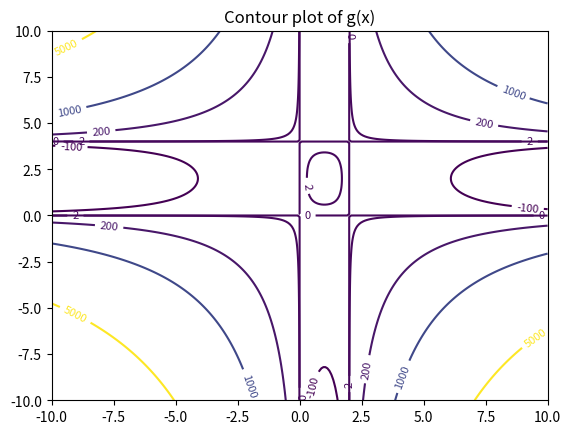
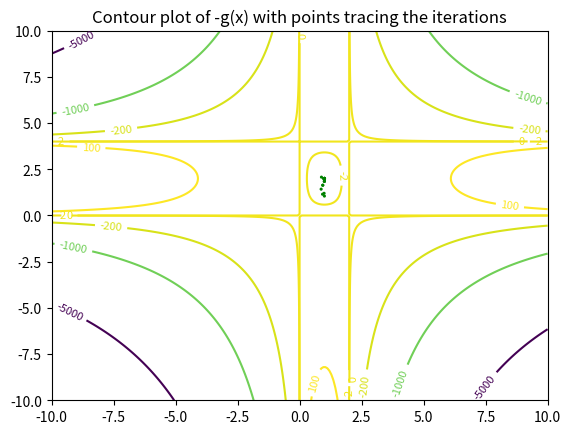
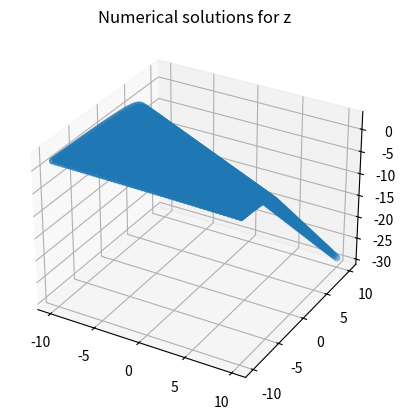
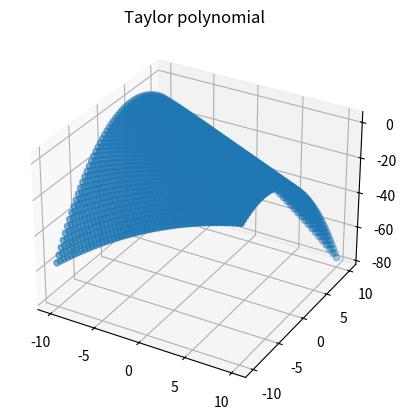
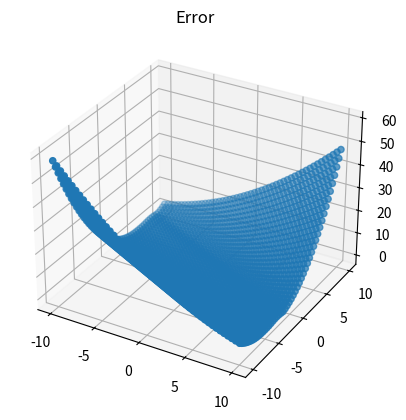

The script that saved these images, in order:
"""
[redacted]

The three tasks are separated into different functions to put them in different scopes and make them run completely separately. All imports are collected at the top of the file and the three functions are called at the bottom.
"""

import numpy as np
import matplotlib.pyplot as plt
import scipy
from scipy import optimize
from scipy.optimize import fsolve
import scipy.integrate



ax = None # Task 2 uses a global ax

def Task1():
    # [redacted]
    """
    Calculating the length of a plane curve using Riemann sums
 
    Def: Let "f(x)" be a bounded function defined on [a,b], then the sum:
    sigma(f(c_k)*delta(x_k)) for k = 1,2,...,n is called a Riemann Sum for f.
    where P(n) is a partition into N pieces on [a,b] 
    consisting of a set of points (x_k).
    c_k belongs to the Interval [x_k-1 , x_k] 
    for all k belonging to {1,2,...,N} 
 
    """
    
    #%%
    def Rie_sum(f,a,b,n):
        
        sigma = 0 
        delta_x = (b-a)/n
        
        for k in range(1,n):
            sigma += f(a+(k*delta_x))
        
        return delta_x * sigma 
        
    #Testing it with g(x) = x^2
    g = lambda x : x**2 
    
    print(f'Our Result = {Rie_sum(g,0,5,1000000)}')
    print(f'Exact Solution = {scipy.integrate.quad(g,0,5)}')
    
    #%%
    #Verifying that the difference tends to zero as n tends to infinity 
    
    infinity = 1000000
    exact_sol = scipy.integrate.quad(g,0,5)
    for n in range(1,10):
        difference = exact_sol[0] - Rie_sum(g,0,5,n)
        print(f'for n = {n}: difference = {difference}')
    
    
    difference = exact_sol[0] - Rie_sum(g,0,5,infinity)
    print(f'for n = {infinity}: difference = {difference}')
    #%%
    
    """
    calculating the length of the curve (x,y) = (t**2,t**3)
    """
    
    #v(t) = sqrt((2*t)**2 + (3*(t**2))**2)
    #simplified:
    v = lambda t: (np.abs(t))*(np.sqrt(4+(9*(t**2))))
    
    length = Rie_sum(v,-2,1,infinity)
    print(f'The length of the curve = {length}')
    #%%
    
    """
    #comparing the above results with scipy.integrate.quad:
    """
    print(f'The length of the curve according to our formula = {abs(length)}')
    exact_val = scipy.integrate.quad(v,-2,1)
    print(f'The length of the curve according to scipy = {exact_val[0]}')
    difference = exact_val[0] - length
    print(f'difference = {difference}')
    





def Task2():
    # [redacted]
    
    global ax
    
    # %%
    def g(x):
        return 8*x[0]*x[1]-4*x[0]**2*x[1]-2*x[0]*x[1]**2+x[0]**2*x[1]**2
    def gm(x):
        return -(8*x[0]*x[1]-4*x[0]**2*x[1]-2*x[0]*x[1]**2+x[0]**2*x[1]**2)
    
    # %%
    pts = 251
    x_ = np.linspace(-10,10,pts)
    X, Y = np.meshgrid(x_, x_)
    Z = 8*X*Y-4*X**2*Y-2*X*Y**2+X**2*Y**2
    Z1 = -(8*X*Y-4*X**2*Y-2*X*Y**2+X**2*Y**2)
    fig, ax = plt.subplots()
    CS = ax.contour(X,Y,Z, levels=[-100, 0, 2, 200, 1000, 5000]) #Creates contour plot of g, levels added for visibility
    ax.clabel(CS, inline=True, fontsize=8) 
    ax.set_title('Contour plot of g(x)')
    #plt.show()
    
    #fig, ax = plt.subplots()
    #CS = ax.contour(X,Y,Z1, levels=[-5000, -1000, -200, -2, 0, 100])
    #ax.clabel(CS, inline=True, fontsize=8)
    #ax.set_title('Contour plot of -g(x)')
    #plt.show()
    
    
    # %% #Here we print the local maxes and mins. According to the contour plot, we expect the only place for local maxes/mins to be around (1,1)
    xmn = optimize.fmin(g,np.array([1,1]), xtol=0.00001, ftol=0.00001,maxiter=250)
    xmx = optimize.fmin(gm,np.array([1,1]), xtol=0.00001, ftol=0.00001,maxiter=250)
    print("Extrema: ",xmn,g(xmn),xmx,gm(xmx))
    
    # %%
    fig, ax = plt.subplots()
    def ret_func(x):
        global ax
        ax.scatter(x[0],x[1],s=5, edgecolors='none', c='green')
    CS = ax.contour(X,Y,Z1, levels=[-5000, -1000, -200, -2, 0, 100])
    ax.clabel(CS, inline=True, fontsize=8)
    ax.set_title('Contour plot of -g(x) with points tracing the iterations')
    xmx = optimize.fmin(gm,np.array([1,1]), xtol=0.00001, ftol=0.00001,maxiter=250,callback=ret_func) #"callback = ret_func" means ret_func is called on every iteration
    plt.show()

    
    """
    # %%
    fig, ax = plt.subplots()
    def ret_func(x):
        global ax
        ax.scatter(x[0],x[1],s=5, edgecolors='none', c='green')
    CS = ax.contour(X,Y,Z)
    ax.clabel(CS, inline=True, fontsize=8)
    ax.set_title('Default result presentation')
    xmx = optimize.fmin(g,np.array([0,0]), xtol=0.00001, ftol=0.00001,maxiter=50,callback=ret_func)
    plt.show()
    """









def Task3():
    # [redacted]
    
    res = 50     # res*res points will be plotted
    area = 10    # x- and y-values from -area to area will be plotted
    
    def numdf(f,a,b,diffs,h = 10**(-6)): #f is function, (a,b) is point and diffs is string (i.e "x", "y" or "xx"), h is stepsize
        if diffs == "x":
            return (1/(2*h)*(f(a+h,b)-f(a-h,b)))
    
        elif diffs == "y":
            return (1/(2*h)*(f(a,b+h)-f(a,b-h)))
        
        elif diffs == "xx":
            return (1/(h**2)*(f(a+h,b)-2*f(a,b)+f(a-h,b)))
    
        elif diffs == "yy":
            return (1/(h**2))*(f(a,b+h)-2*f(a,b)+f(a,b-h))
        
        elif diffs == "xy" or "yx":
            return ((1/(4*h**2)*(f(a+h,b+h)-f(a+h,b-h)-f(a-h,b+h)+f(a-h,b-h))))
    
    def f(x,y,z):
     return x + 2*y + z + np.exp(2*z) - 1
    
    
    
    x = []
    y = []
    
    
    ztrue = []
    
    def solz(x,y): #Numerically solves f(x,y,z) = 0 for given x,y
        def g(a): return f(x,y,a)
        return fsolve(g,5)[0] #5 as initial value works, 0 doesn't.
    
    for x0 in np.linspace(-area, area, res): #Creates ztrue list of numerically calculated z
        for y0 in np.linspace(-area, area, res):
            x.append(x0)
            y.append(y0)
            ztrue.append(solz(x0, y0)) 

    plt.figure()
    ax = plt.axes(projection='3d')
    ax.set_title("Numerical solutions for z")
    ax.scatter3D(x, y, ztrue) #Plot the nuerical solutions for z
    
    
    
    #Determine taylor polynomial
    Dx = numdf(solz,0,0,"x")
    Dy = numdf(solz,0,0,"y")
    Dxx = numdf(solz,0,0,"xx")
    Dyy = numdf(solz,0,0,"yy")
    Dxy = numdf(solz,0,0,"xy")
    
    def P2(x,y): return solz(0,0) + Dx * x + Dy *y + (1/2)*Dxx * x**2 + (1/2)*Dyy*y**2 + Dxy * x*y
    
    ztaylor = [] 
    for x0 in np.linspace(-area,area,res): #Creates ztaylor array of z through the taylor approximation
        for y0 in np.linspace(-area,area,res):
            ztaylor.append(P2(x0,y0))
    
    plt.figure()
    ax2 = plt.axes(projection='3d')
    ax2.set_title("Taylor polynomial")
    ax2.scatter3D(x,y,ztaylor) #Plot the taylor expansion
    
    
    
    #Creates zerror array of the error between the true and taylor z-values
    zerror = [abs(ztaylor[i]-ztrue[i]) for i in range(len(ztrue))]
    
    plt.figure()
    ax3 = plt.axes(projection='3d')
    ax3.set_title("Error")
    ax3.scatter3D(x, y, zerror) #plot the error
    
    plt.show()
    #Make plot of the taylor polynomial





# Call functions for each task
print("######## Task 1 ########")
Task1()
print("######## Task 2 ########")
Task2()
print("######## Task 3 ########")
Task3()
